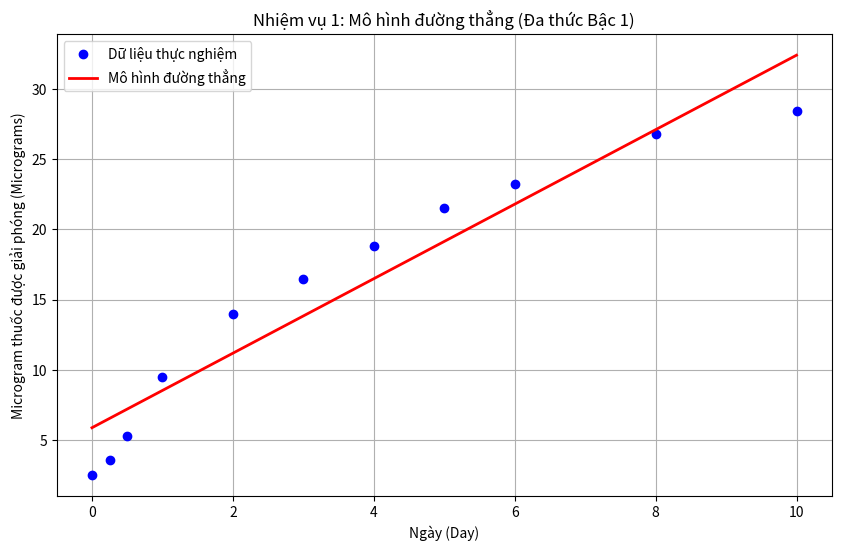

Source code (Python):
import numpy as np
import matplotlib.pyplot as plt

def fit_linear_model(x_data, y_data):
    p = np.polyfit(x_data, y_data, 1)

    y_fit = np.polyval(p, x_data)
    
    plt.figure(figsize=(10, 6))
    
    plt.plot(x_data, y_data, 'bo', label='Dữ liệu thực nghiệm')
    
    plt.plot(x_data, y_fit, 'r-', linewidth=2, label='Mô hình đường thẳng')
    
    plt.title('Nhiệm vụ 1: Mô hình đường thẳng (Đa thức Bậc 1)')
    plt.xlabel('Ngày (Day)')
    plt.ylabel('Microgram thuốc được giải phóng (Micrograms)')
    plt.legend(loc='upper left')
    plt.grid(True) 
    
    plt.show()
    
    return p, y_fit

days = np.array([0, 0.25, 0.5, 1, 2, 3, 4, 5, 6, 8, 10])
micrograms = np.array([2.5, 3.6, 5.3, 9.5, 14.0, 16.5, 18.8, 21.5, 23.2, 26.8, 28.4])


[params, y_fitted] = fit_linear_model(days, micrograms)

print('--- KẾT QUẢ NHIỆM VỤ 1 ---')
print(f'Các tham số (hệ số) của mô hình đường thẳng (bậc 1) là:')
print(params)

print(f'Phương trình: y = {params[0]:.4f} * x + {params[1]:.4f}')
